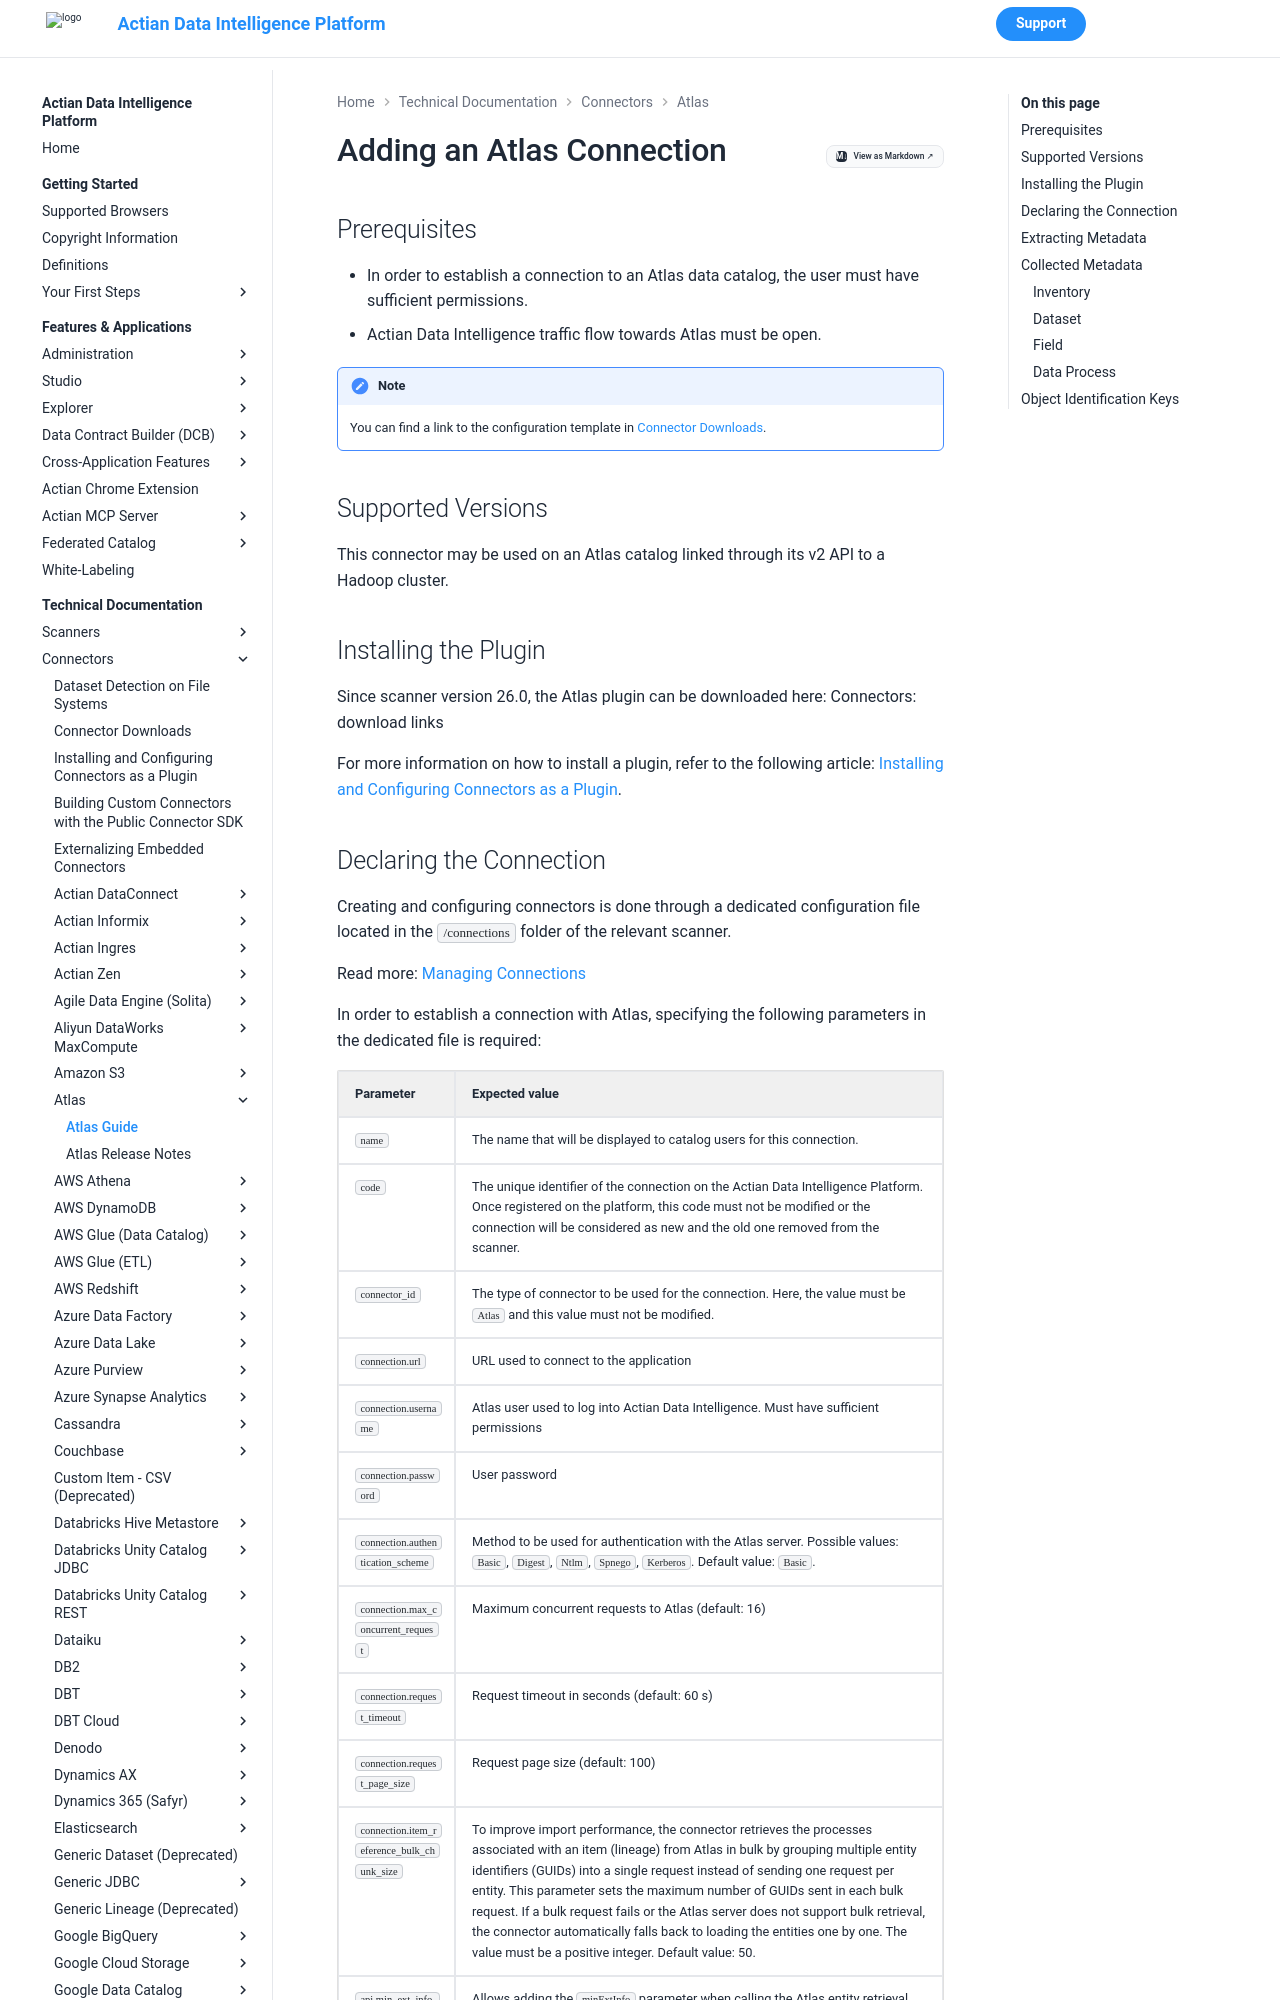

repository: ActianCorp/zeenea-platform-docs · page: latest/technical-documentation/connectors/atlas/atlas.html · generator: mkdocs

# Adding an Atlas Connection

## Prerequisites

* In order to establish a connection to an Atlas data catalog, the user must have sufficient permissions.
* Actian Data Intelligence traffic flow towards Atlas must be open. 

!!! note
    You can find a link to the configuration template in [Connector Downloads](../connectors-list.md).


## Supported Versions

This connector may be used on an Atlas catalog linked through its v2 API to a Hadoop cluster.

## Installing the Plugin

Since scanner version 26.0, the Atlas plugin can be downloaded here: Connectors: download links

For more information on how to install a plugin, refer to the following article: [Installing and Configuring Connectors as a Plugin](../connectors-install-as-plugin.md).
